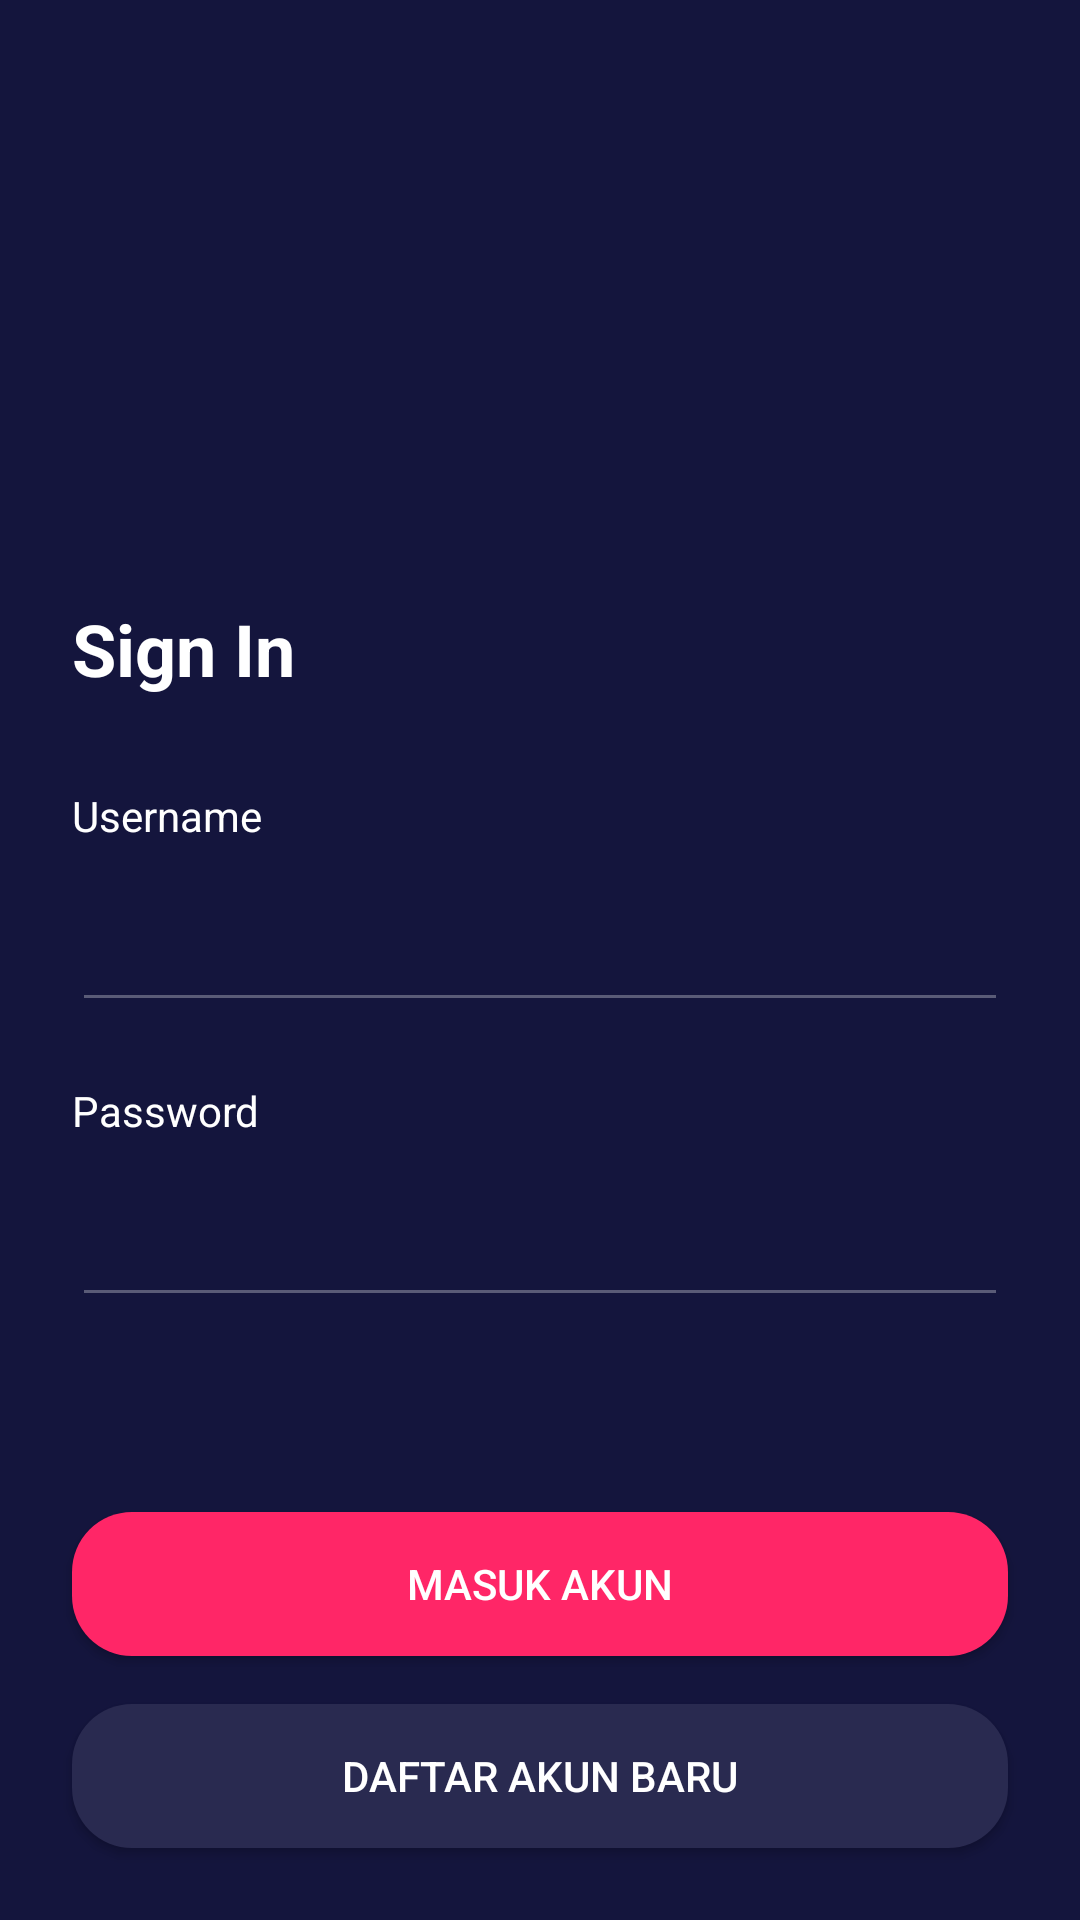

Produce the Android XML layout that renders to this screen, including the resource entries it uses.
<!-- AndroidManifest.xml: application theme AppTheme.noActionBar -->
<!-- res/layout/sign_in_activity.xml -->
<?xml version="1.0" encoding="utf-8"?>
<androidx.constraintlayout.widget.ConstraintLayout xmlns:android="http://schemas.android.com/apk/res/android"
    xmlns:app="http://schemas.android.com/apk/res-auto"
    xmlns:tools="http://schemas.android.com/tools"
    android:layout_width="match_parent"
    android:layout_height="match_parent"
    android:background="@color/blue_bg"
    tools:context=".boarding.OnBoardingOneActivity">


    <Button
        android:id="@+id/btn_daftar_akun"
        android:layout_width="0dp"
        android:layout_height="wrap_content"
        android:layout_marginStart="24dp"
        android:layout_marginEnd="24dp"
        android:layout_marginBottom="24dp"
        android:background="@drawable/btn_bg_blue_gray"
        android:text="Daftar Akun Baru"
        android:textColor="@android:color/white"
        app:layout_constraintBottom_toBottomOf="parent"
        app:layout_constraintEnd_toEndOf="parent"
        app:layout_constraintStart_toStartOf="parent" />

    <Button
        android:id="@+id/btn_masuk_akun"
        android:layout_width="0dp"
        android:layout_height="wrap_content"
        android:layout_marginStart="24dp"
        android:layout_marginEnd="24dp"
        android:layout_marginBottom="16dp"
        android:background="@drawable/btn_bg_pink"
        android:text="Masuk Akun"
        android:textColor="@android:color/white"
        app:layout_constraintBottom_toTopOf="@+id/btn_daftar_akun"
        app:layout_constraintEnd_toEndOf="parent"
        app:layout_constraintStart_toStartOf="parent" />

    <TextView
        android:id="@+id/textView"
        android:layout_width="0dp"
        android:layout_height="wrap_content"
        android:layout_marginStart="24dp"
        android:layout_marginTop="50dp"
        android:layout_marginEnd="24dp"
        android:text="@string/sign_in"
        android:textColor="@android:color/white"
        android:textSize="24sp"
        android:textStyle="bold"
        app:layout_constraintEnd_toEndOf="parent"
        app:layout_constraintHorizontal_bias="0.0"
        app:layout_constraintStart_toStartOf="parent"
        app:layout_constraintTop_toBottomOf="@+id/id_logo_mov" />

    <ImageView
        android:id="@+id/id_logo_mov"
        android:layout_width="200dp"
        android:layout_height="100dp"
        android:layout_marginTop="50dp"
        android:contentDescription="@string/mov_logo"
        android:src="@drawable/logo_mov"
        app:layout_constraintEnd_toEndOf="parent"
        app:layout_constraintStart_toStartOf="parent"
        app:layout_constraintTop_toTopOf="parent" />

    <TextView
        android:id="@+id/textView3"
        android:layout_width="wrap_content"
        android:layout_height="wrap_content"
        android:layout_marginStart="24dp"
        android:layout_marginTop="30dp"
        android:text="@string/username"
        android:textColor="@android:color/white"
        app:layout_constraintStart_toStartOf="parent"
        app:layout_constraintTop_toBottomOf="@+id/textView" />

    <EditText
        android:id="@+id/et_username_signin"
        android:layout_width="0dp"
        android:layout_height="wrap_content"
        android:layout_marginStart="24dp"
        android:layout_marginEnd="24dp"
        android:backgroundTint="@color/bg_border"
        android:inputType="textPersonName"
        android:paddingBottom="25dp"
        android:textColor="@android:color/white"
        app:layout_constraintEnd_toEndOf="parent"
        app:layout_constraintHorizontal_bias="0.5"
        app:layout_constraintStart_toStartOf="parent"
        app:layout_constraintTop_toBottomOf="@+id/textView3" />


    <TextView
        android:id="@+id/textView4"
        android:layout_width="wrap_content"
        android:layout_height="wrap_content"
        android:layout_marginStart="24dp"
        android:layout_marginTop="20dp"
        android:text="@string/password"
        android:textColor="@android:color/white"
        app:layout_constraintStart_toStartOf="parent"
        app:layout_constraintTop_toBottomOf="@+id/et_username_signin" />

    <EditText
        android:id="@+id/et_password_signin"
        android:layout_width="0dp"
        android:layout_height="wrap_content"
        android:layout_marginStart="24dp"
        android:layout_marginEnd="@dimen/margin_default"
        android:backgroundTint="@color/bg_border"
        android:inputType="textPassword"
        android:paddingBottom="25dp"
        android:textColor="@android:color/white"
        app:layout_constraintEnd_toEndOf="parent"
        app:layout_constraintStart_toStartOf="parent"
        app:layout_constraintTop_toBottomOf="@+id/textView4" />

</androidx.constraintlayout.widget.ConstraintLayout>
<!-- resources referenced by this layout -->
<resources>
  <color name="bg_border">#5A5B77</color>
  <color name="blue_bg">#14153D</color>
  <dimen name="margin_default">24dp</dimen>
  <!-- drawable btn_bg_blue_gray (drawable) -->
  <?xml version="1.0" encoding="utf-8"?>
  <shape xmlns:android="http://schemas.android.com/apk/res/android">
  
      <solid android:color="@color/blue_grey_bg"/>
      <corners android:radius="20dp"/>
  </shape>
  <!-- drawable btn_bg_pink (drawable) -->
  <?xml version="1.0" encoding="utf-8"?>
  <shape xmlns:android="http://schemas.android.com/apk/res/android">
  
      <solid android:color="@color/pink_bg"/>
      <corners android:radius="20dp"/>
  </shape>
  <string name="mov_logo">mov logo</string>
  <string name="password">Password</string>
  <string name="sign_in">Sign In</string>
  <string name="username">Username</string>
  <style name="AppTheme.noActionBar" parent="Theme.AppCompat.Light.NoActionBar" />
  <color name="blue_grey_bg">#292A50</color>
  <color name="pink_bg">#FF2667</color>
</resources>
